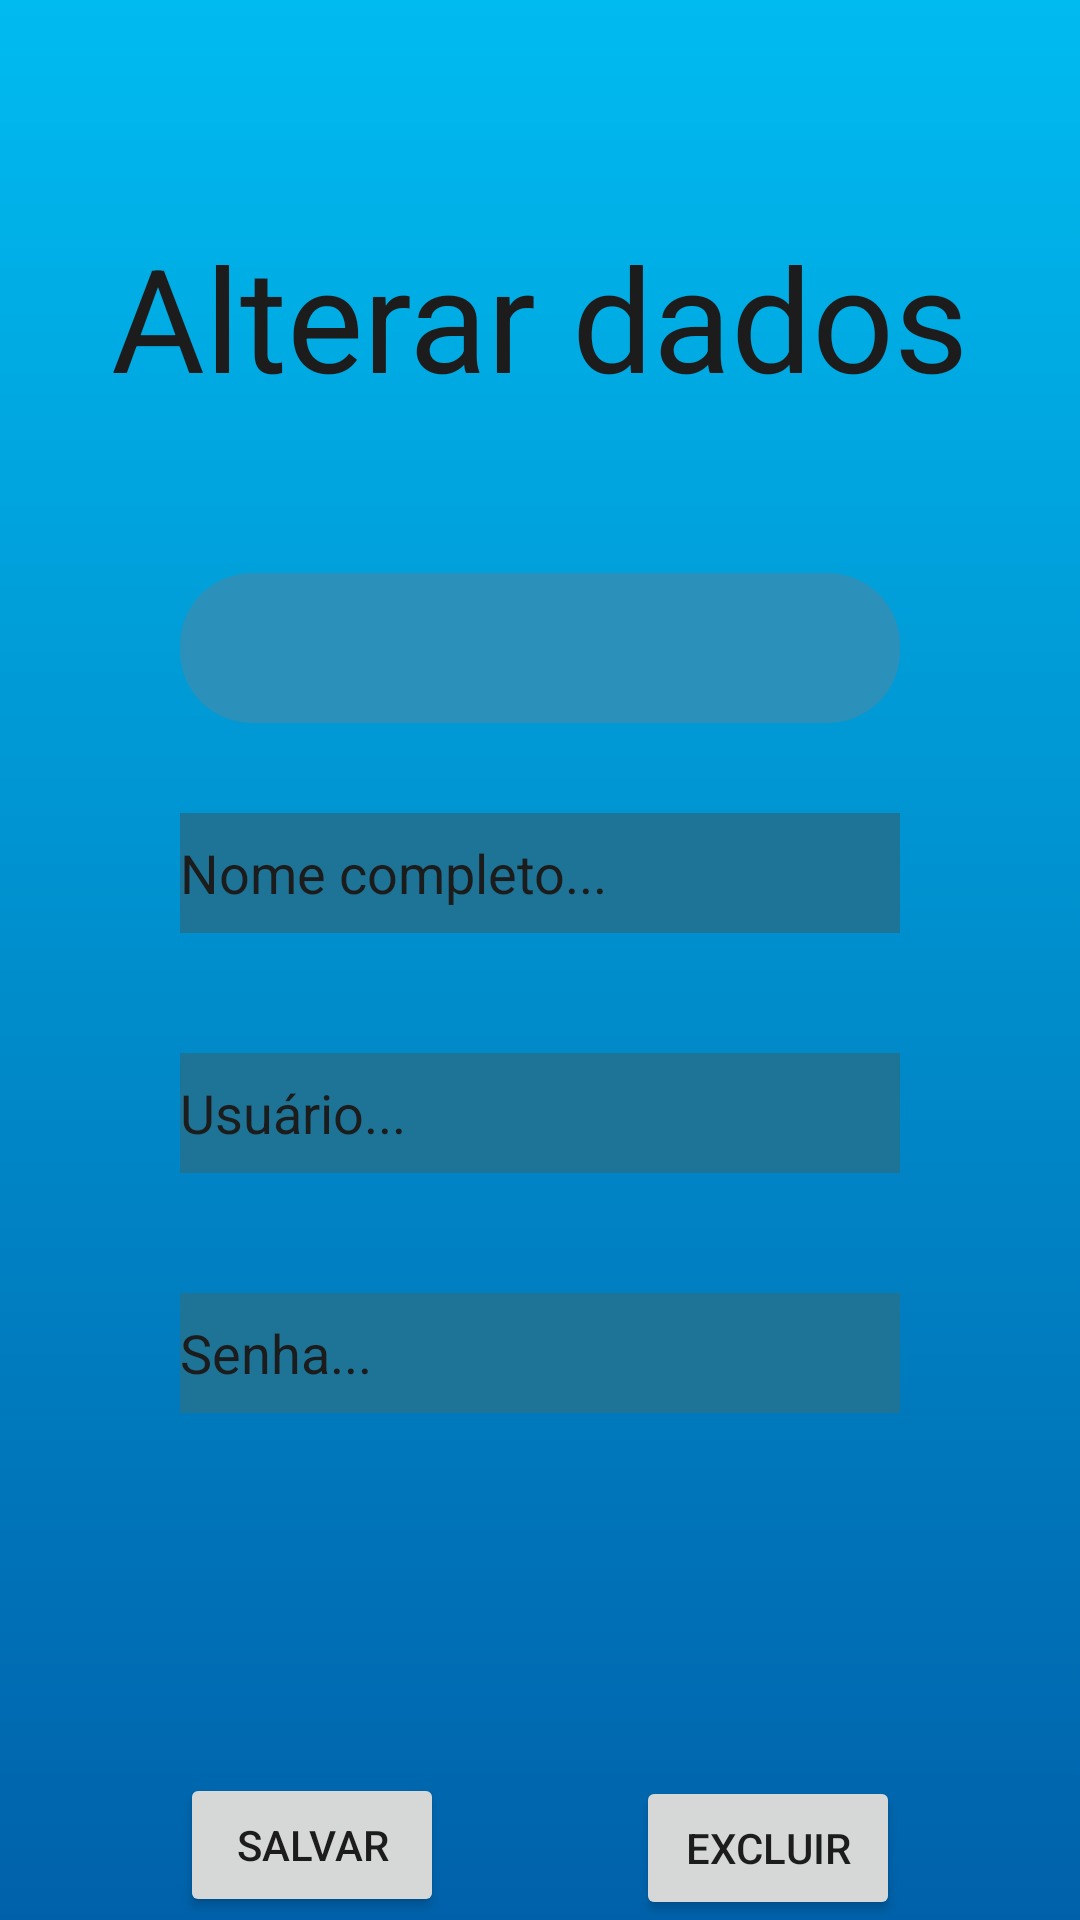

The Android layout XML behind this screen, and the referenced resources:
<!-- AndroidManifest.xml: application theme Theme.JogoDaCalculadora -->
<!-- res/layout/activity_mudar_informacoes.xml -->
<?xml version="1.0" encoding="utf-8"?>
<androidx.constraintlayout.widget.ConstraintLayout xmlns:android="http://schemas.android.com/apk/res/android"
    xmlns:app="http://schemas.android.com/apk/res-auto"
    xmlns:tools="http://schemas.android.com/tools"
    android:layout_width="match_parent"
    android:layout_height="match_parent"
    android:background="@drawable/bg"
    tools:context=".Activitys.MudaInformacoesActivity">

    <TextView
        android:id="@+id/textView19"
        android:layout_width="wrap_content"
        android:layout_height="wrap_content"
        android:layout_marginStart="1dp"
        android:layout_marginTop="20dp"
        android:layout_marginEnd="1dp"
        android:text="Alterar dados"
        android:textSize="48sp"
        android:textColor="@color/textColor"
        app:layout_constraintBottom_toTopOf="@+id/spinnerOpcao"
        app:layout_constraintEnd_toEndOf="parent"
        app:layout_constraintStart_toStartOf="parent"
        app:layout_constraintTop_toTopOf="parent" />

    <Button
        android:id="@+id/fechar4"
        android:layout_width="50dp"
        android:layout_height="50dp"
        android:layout_marginStart="1dp"
        android:layout_marginTop="1dp"
        android:background="@drawable/back"
        android:contentDescription="Voltar"
        android:onClick="fechar"
        android:textColor="@color/textColor"
        app:layout_constraintStart_toStartOf="parent"
        app:layout_constraintTop_toTopOf="parent" />

    <Spinner
        android:id="@+id/spinnerOpcao"
        android:layout_width="0dp"
        android:layout_height="50dp"
        android:layout_marginStart="60dp"
        android:layout_marginEnd="60dp"
        android:layout_marginBottom="30dp"
        android:background="@drawable/roundedbutton"
        android:contentDescription="Escolher usuário que será alterado"
        android:theme="@style/SpinnerPersonalizado"
        app:layout_constraintBottom_toTopOf="@+id/editTextNome"
        app:layout_constraintEnd_toEndOf="parent"
        app:layout_constraintStart_toStartOf="parent"
        tools:ignore="SpeakableTextPresentCheck,TouchTargetSizeCheck,TouchTargetSizeCheck,TouchTargetSizeCheck" />

    <EditText
        android:id="@+id/editTextNome"
        android:layout_width="0dp"
        android:layout_height="40dp"
        android:layout_marginStart="60dp"
        android:layout_marginEnd="60dp"
        android:layout_marginBottom="40dp"
        android:background="@color/colorPrimary"
        android:ems="10"
        android:hint="Nome completo..."
        android:inputType="textPersonName"
        android:textColor="@color/textColor"
        android:textColorHint="@color/hint"
        app:layout_constraintBottom_toTopOf="@+id/editTextEmail"
        app:layout_constraintEnd_toEndOf="parent"
        app:layout_constraintStart_toStartOf="parent" />

    <EditText
        android:id="@+id/editTextEmail"
        android:layout_width="0dp"
        android:layout_height="40dp"
        android:layout_marginStart="60dp"
        android:layout_marginEnd="60dp"
        android:layout_marginBottom="40dp"
        android:background="@color/colorPrimary"
        android:ems="10"
        android:hint="Usuário..."
        android:inputType="textEmailAddress"
        android:textColor="@color/textColor"
        android:textColorHint="@color/hint"
        app:layout_constraintBottom_toTopOf="@+id/editTextSenha"
        app:layout_constraintEnd_toEndOf="parent"
        app:layout_constraintStart_toStartOf="parent" />

    <EditText
        android:id="@+id/editTextSenha"
        android:layout_width="0dp"
        android:layout_height="40dp"
        android:layout_marginStart="60dp"
        android:layout_marginEnd="60dp"
        android:layout_marginBottom="120dp"
        android:background="@color/colorPrimary"
        android:ems="10"
        android:hint="Senha..."
        android:inputType="textPassword"
        android:textColor="@color/textColor"
        android:textColorHint="@color/hint"
        app:layout_constraintBottom_toTopOf="@+id/button15"
        app:layout_constraintEnd_toEndOf="parent"
        app:layout_constraintStart_toStartOf="parent" />

    <Button
        android:id="@+id/button15"
        android:layout_width="wrap_content"
        android:layout_height="wrap_content"
        android:layout_marginBottom="1dp"
        android:onClick="editar"
        android:text="Salvar"
        android:textColor="@color/textColor"
        app:layout_constraintBottom_toBottomOf="parent"
        app:layout_constraintStart_toStartOf="@+id/editTextSenha" />

    <Button
        android:id="@+id/button13"
        android:layout_width="wrap_content"
        android:layout_height="wrap_content"
        android:onClick="deleteInfo"
        android:text="Excluir"
        android:textColor="@color/textColor"
        app:layout_constraintBottom_toBottomOf="parent"
        app:layout_constraintEnd_toEndOf="@+id/editTextSenha" />

</androidx.constraintlayout.widget.ConstraintLayout>
<!-- resources referenced by this layout -->
<resources>
  <color name="colorPrimary">#1E7496</color>
  <color name="hint">#E4E4E4</color>
  <color name="textColor">#1C1C1C</color>
  <!-- drawable bg (drawable) -->
  <?xml version="1.0" encoding="utf-8"?>
  <selector xmlns:android="http://schemas.android.com/apk/res/android">
      <item>
          <shape>
              <gradient
                  android:angle="270"
                  android:startColor="@color/corBGCima"
                  android:endColor="@color/corBGBaixo"
                  android:type="linear">
  
              </gradient>
          </shape>
      </item>
  
  </selector>
  <!-- drawable roundedbutton (drawable) -->
  <?xml version="1.0" encoding="utf-8"?>
  <shape xmlns:android="http://schemas.android.com/apk/res/android"
      android:shape="rectangle">
      <solid android:color="@color/colorPrimaryVariant" />
      <corners android:bottomRightRadius="24dp"
          android:bottomLeftRadius="24dp"
          android:topRightRadius="24dp"
          android:topLeftRadius="24dp"/>
  </shape>
  <style name="SpinnerPersonalizado" parent="Theme.MaterialComponents.DayNight.NoActionBar">
          <item name="android:textColor">@color/textColor</item>
          <item name="android:background">@color/corBGCima</item>
      </style>
  <style name="Theme.JogoDaCalculadora" parent="Theme.MaterialComponents.DayNight.NoActionBar">
          
          <item name="colorPrimary">@color/colorPrimary</item>
          <item name="colorPrimaryVariant">@color/colorPrimaryVariant</item>
          <item name="colorOnPrimary">@color/white</item>
          
          <item name="colorSecondary">#00FFF7</item>
          <item name="colorSecondaryVariant">@color/teal_700</item>
          <item name="colorOnSecondary">@color/black</item>
          
          <item name="android:statusBarColor" tools:targetApi="l">@color/corBGCima</item>
          
      </style>
  <color name="corBGCima">#00bbf0</color>
  <color name="corBGBaixo">#0061AA</color>
  <color name="colorPrimaryVariant">#2B91BA</color>
  <color name="white">#FFFFFFFF</color>
  <color name="teal_700">#FF018786</color>
  <color name="black">#FF000000</color>
</resources>
